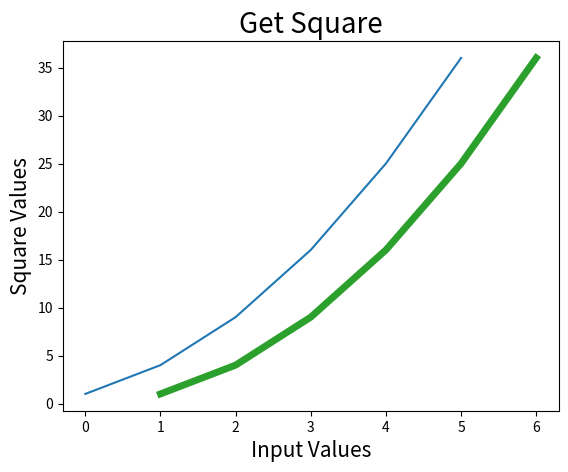

The matplotlib source for this figure: (Note: this script raises an exception after producing the figure.)
# Run module(Hot key : F5)
print("-------------------------------------------------")
print("# 20180711","Made by joohongkeem#".rjust(38),sep=' ',end='\n')
print("-------------------------------------------------")

# 맷플롯 패키지
# - 데이터 시각화를 통해 데이터 분석을 지원하는 라이브러리
# - 유용한 수학과 그래프를 지원하는 파이썬 라이브러리
#   >> 이를 통해 데이터를 다루고, 시각화 하기 쉬워짐
#

print("-------------------------------------------------")


# 예제 1. Matplot 을 이용한 단순한 그래프 작성하기
#       - matplotlib의 pyplot 모듈을 사용해야 한다.
#       - 간단하게 1, 4, 9, 16, 25, 36 을 입력값으로 하는 그래프를 그려보도록 한다.
#

    # matplotlib의 pyplot 모듈을 불러온다.
import matplotlib.pyplot as plt

    # 그래프를 그리기 위한 데이터
inputValue = [1,4,9,16,25,36]

    # plt.plot() 함수를 통한 입력값 전달
plt.plot(inputValue)

    # 그래프를 화면에 호출
plt.show()


print("-------------------------------------------------")

# 예제 2. Matplot 을 이용한 단순한 그래프 작성하기
#       - Plot 함수에 x, y축 값을 모두 전달하여 작성하기
#

    # matplotlib의 pyplot 모듈을 불러온다.
import matplotlib.pyplot as plt


    # 그래프를 그리기 위한 데이터 - x좌표
inputValue = [1,2,3,4,5,6]
    # 그래프를 그리기 위한 데이터 - y좌표
outputValue = [1,4,9,16,25,36]

    # plt.plot() 함수에 x, y 좌표 값 전달
plt.plot(inputValue,outputValue)

    # 그래프를 화면에 호출
plt.show()


print("-------------------------------------------------")

# 예제 3. Matplot 을 이용한 단순한 그래프 작성하기 - 그래프 꾸미기
#       - 도형의 굵기, x축, y축 라벨등을 정할 수 있다.
#

    # matplotlib의 pyplot 모듈을 불러온다.
import matplotlib.pyplot as plt


inputValue = [1,2,3,4,5,6]
outputValue = [1,4,9,16,25,36]

    # 그래프 꾸미기
plt.plot(inputValue,outputValue,linewidth = 5)      # 그래프 라인 두께 변경
plt.title("Get Square", fontsize= 20)             # 그래프 타이틀 설정
plt.xlabel("Input Values",fontsize = 15)          # 그래프 x축 라벨 설정
plt.ylabel("Square Values",fontsize = 15)         # 그래프 y축 라벨 설정
plt.tick_params(axis=1, labelsize = 15)             # 그래프 x, y축 눈금 레이블 표시 값 크기 변경

    # 그래프를 화면에 호출
plt.show()

print("-------------------------------------------------")

# 예제 4. Matplot 을 이용한 단순한 그래프 작성하기 - 점 그리기
#       - 도형의 굵기, x축, y축 라벨등을 정할 수 있다.
#

    # matplotlib의 pyplot 모듈을 불러온다.
import matplotlib.pyplot as plt


inputValue = [1,2,3,4,5,6]
outputValue = [1,4,9,16,25,36]

    # x와 y를 입력 값으로 점 그리기
plt.scatter(inputValue,outputValue)

    # 그래프를 화면에 호출
plt.show()


print("-------------------------------------------------")

# Matplot을 이용한 이미지 그리기
# - Matplot의 pyplot에는 이미지관련 함수인 imshow() 를 이용하여, 이미지를 그려본다.
# - 오류 발생 시 Image 패키지의 설치가 필요함
#

from matplotlib.image import imread

img = imread('./test.jpg')
plt.imshow(img)
plt.show()


